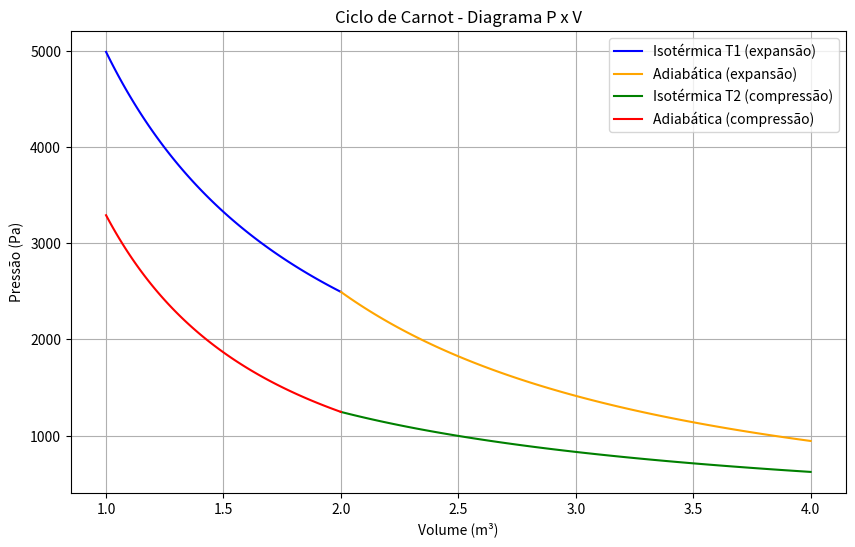

Recreate this plot in Python.
import numpy as np
import matplotlib.pyplot as plt

# Constantes
R = 8.314
n = 1.0         # mols
T1 = 600        # temperatura quente (K)
T2 = 300        # temperatura fria (K)
gamma = 1.4     # para gás diatômico (como o ar)

# Volumes
V1 = 1.0        # volume inicial (m³)
V2 = 2.0        # após expansão isotérmica
V3 = 4.0        # após expansão adiabática

# Isotérmica (T1): V1 -> V2
V_isot1 = np.linspace(V1, V2, 100)
P_isot1 = (n * R * T1) / V_isot1

# Adiabática (T1 -> T2): V2 -> V3
P2 = P_isot1[-1]
V_adiab1 = np.linspace(V2, V3, 100)
P_adiab1 = P2 * (V2 / V_adiab1)**gamma

# Isotérmica (T2): V3 -> V2
V_isot2 = np.linspace(V3, V2, 100)
P_isot2 = (n * R * T2) / V_isot2

# Adiabática (T2 -> T1): V2 -> V1
P4 = P_isot2[-1]
V_adiab2 = np.linspace(V2, V1, 100)
P_adiab2 = P4 * (V2 / V_adiab2)**gamma

# Plotando o ciclo P x V
plt.figure(figsize=(10, 6))
plt.plot(V_isot1, P_isot1, label='Isotérmica T1 (expansão)', color='blue')
plt.plot(V_adiab1, P_adiab1, label='Adiabática (expansão)', color='orange')
plt.plot(V_isot2, P_isot2, label='Isotérmica T2 (compressão)', color='green')
plt.plot(V_adiab2, P_adiab2, label='Adiabática (compressão)', color='red')

plt.title('Ciclo de Carnot - Diagrama P x V')
plt.xlabel('Volume (m³)')
plt.ylabel('Pressão (Pa)')
plt.grid(True)
plt.legend()
plt.show()

# Eficiência do Ciclo de Carnot
efficiency = 1 - T2 / T1
print(f"Eficiência teórica do Ciclo de Carnot: {efficiency * 100:.2f}%")
